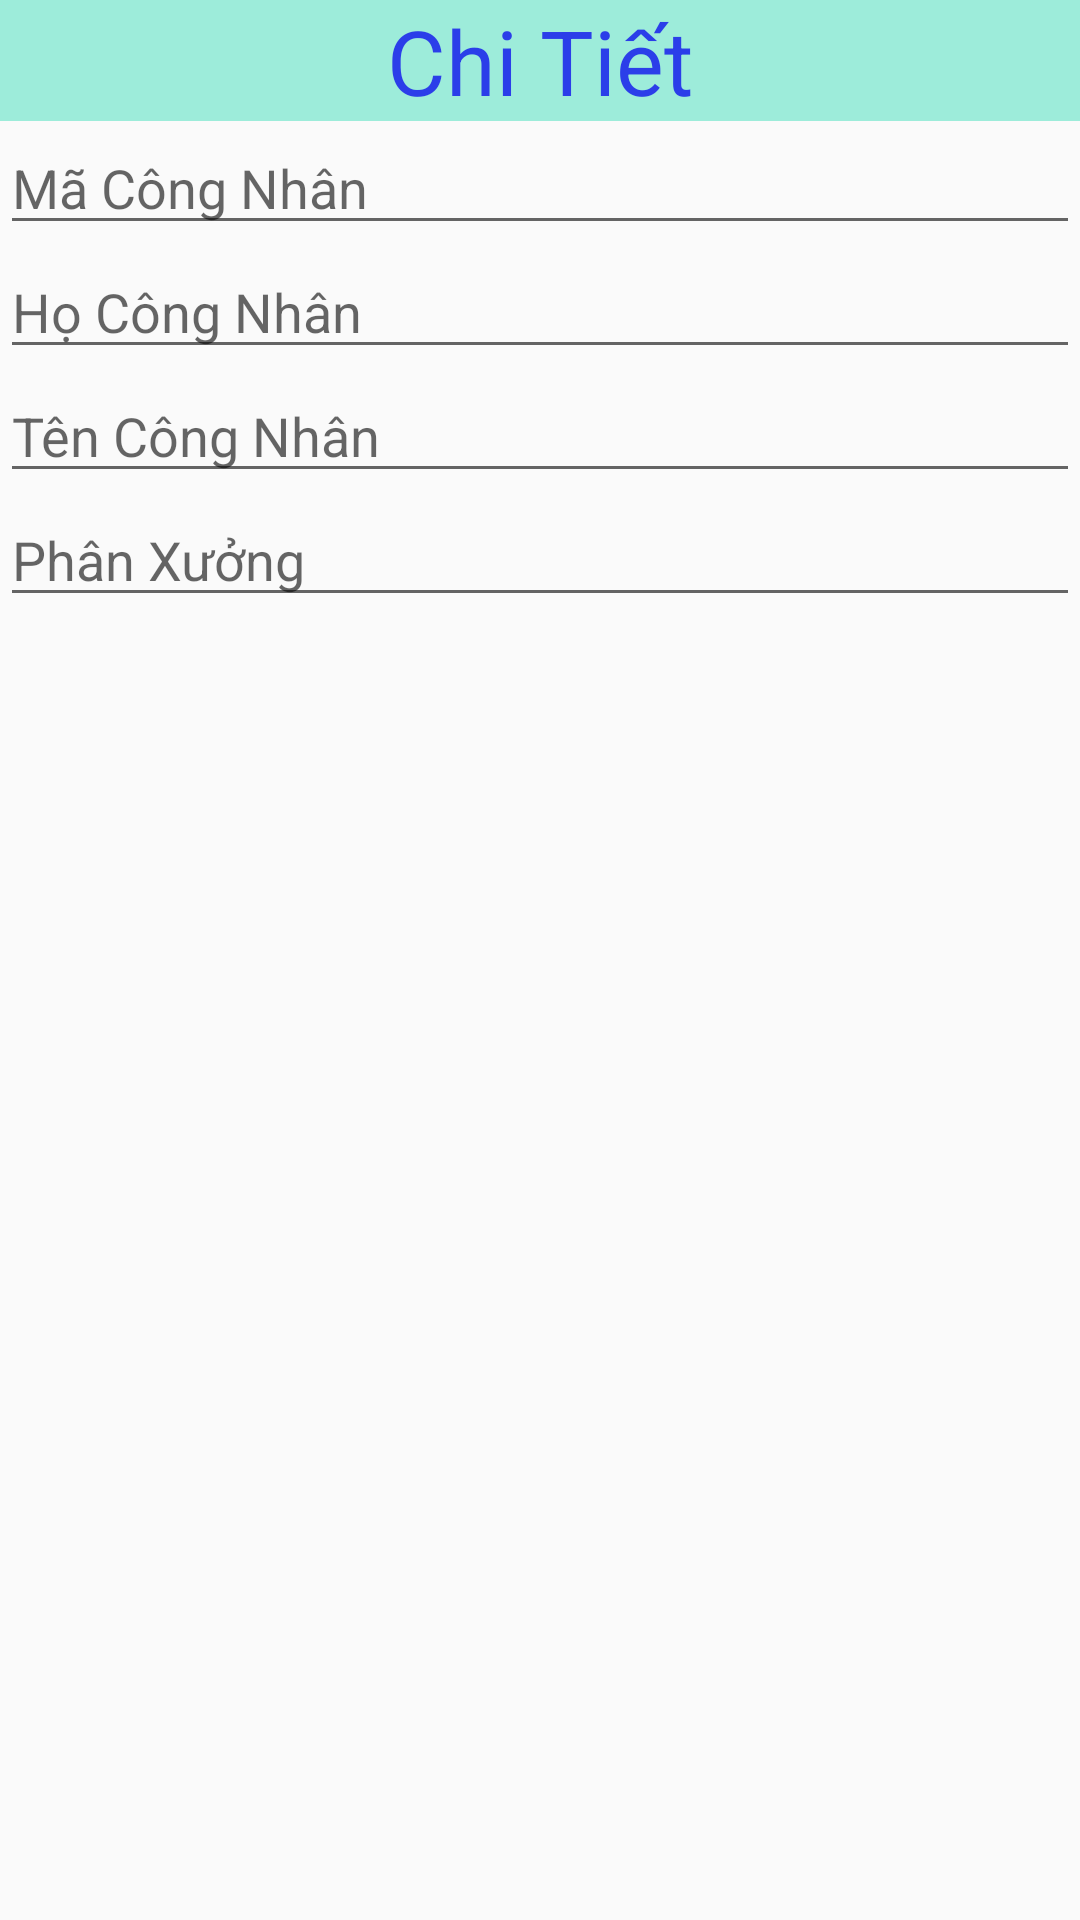

Layout XML and referenced resources for this Android screen:
<!-- AndroidManifest.xml: application theme AppTheme -->
<!-- res/layout/activity_chi_tiet.xml -->
<?xml version="1.0" encoding="utf-8"?>
<LinearLayout xmlns:android="http://schemas.android.com/apk/res/android"
    xmlns:app="http://schemas.android.com/apk/res-auto"
    xmlns:tools="http://schemas.android.com/tools"
    android:layout_width="match_parent"
    android:layout_height="match_parent"
    android:orientation="vertical"
    tools:context="com.example.project.GiaoDien.ChiTietActivity">
    <TextView android:text="@string/chitiet" style="@style/tieude"/>

    <EditText style="@style/txt" android:hint="@string/macn" android:id="@+id/txtMa"/>
    <EditText style="@style/txt" android:hint="@string/hocn" android:id="@+id/txtHo"/>
    <EditText style="@style/txt" android:hint="@string/tencn" android:id="@+id/txtTen"/>
    <EditText style="@style/txt" android:hint="@string/phanxuong" android:id="@+id/txtPhanXuong"/>

</LinearLayout>
<!-- resources referenced by this layout -->
<resources>
  <string name="chitiet">Chi Tiết</string>
  <string name="hocn">Họ Công Nhân</string>
  <string name="macn">Mã Công Nhân</string>
  <string name="phanxuong">Phân Xưởng</string>
  <string name="tencn">Tên Công Nhân</string>
  <style name="tieude">
          <item name="android:layout_width">match_parent</item>
          <item name="android:layout_height">wrap_content</item>
          <item name="android:background">#9DECDA</item>
          <item name="android:textSize">30sp</item>
          <item name="android:gravity">center</item>
          <item name="android:textColor">#2B3EE9</item>
      </style>
  <style name="txt">
          <item name="android:layout_width">match_parent</item>
          <item name="android:layout_height">wrap_content</item>
      </style>
  <style name="AppTheme" parent="Theme.AppCompat.Light.DarkActionBar">
          
          <item name="colorPrimary">@color/colorPrimary</item>
          <item name="colorPrimaryDark">@color/colorPrimaryDark</item>
          <item name="colorAccent">@color/colorAccent</item>
      </style>
  <!-- not gathered from this repository: default colours our renderer supplied (Android Studio template values) -->
  <color name="colorPrimary">#FF6200EE</color>
  <color name="colorPrimaryDark">#FF3700B3</color>
  <color name="colorAccent">#FF03DAC5</color>
</resources>
